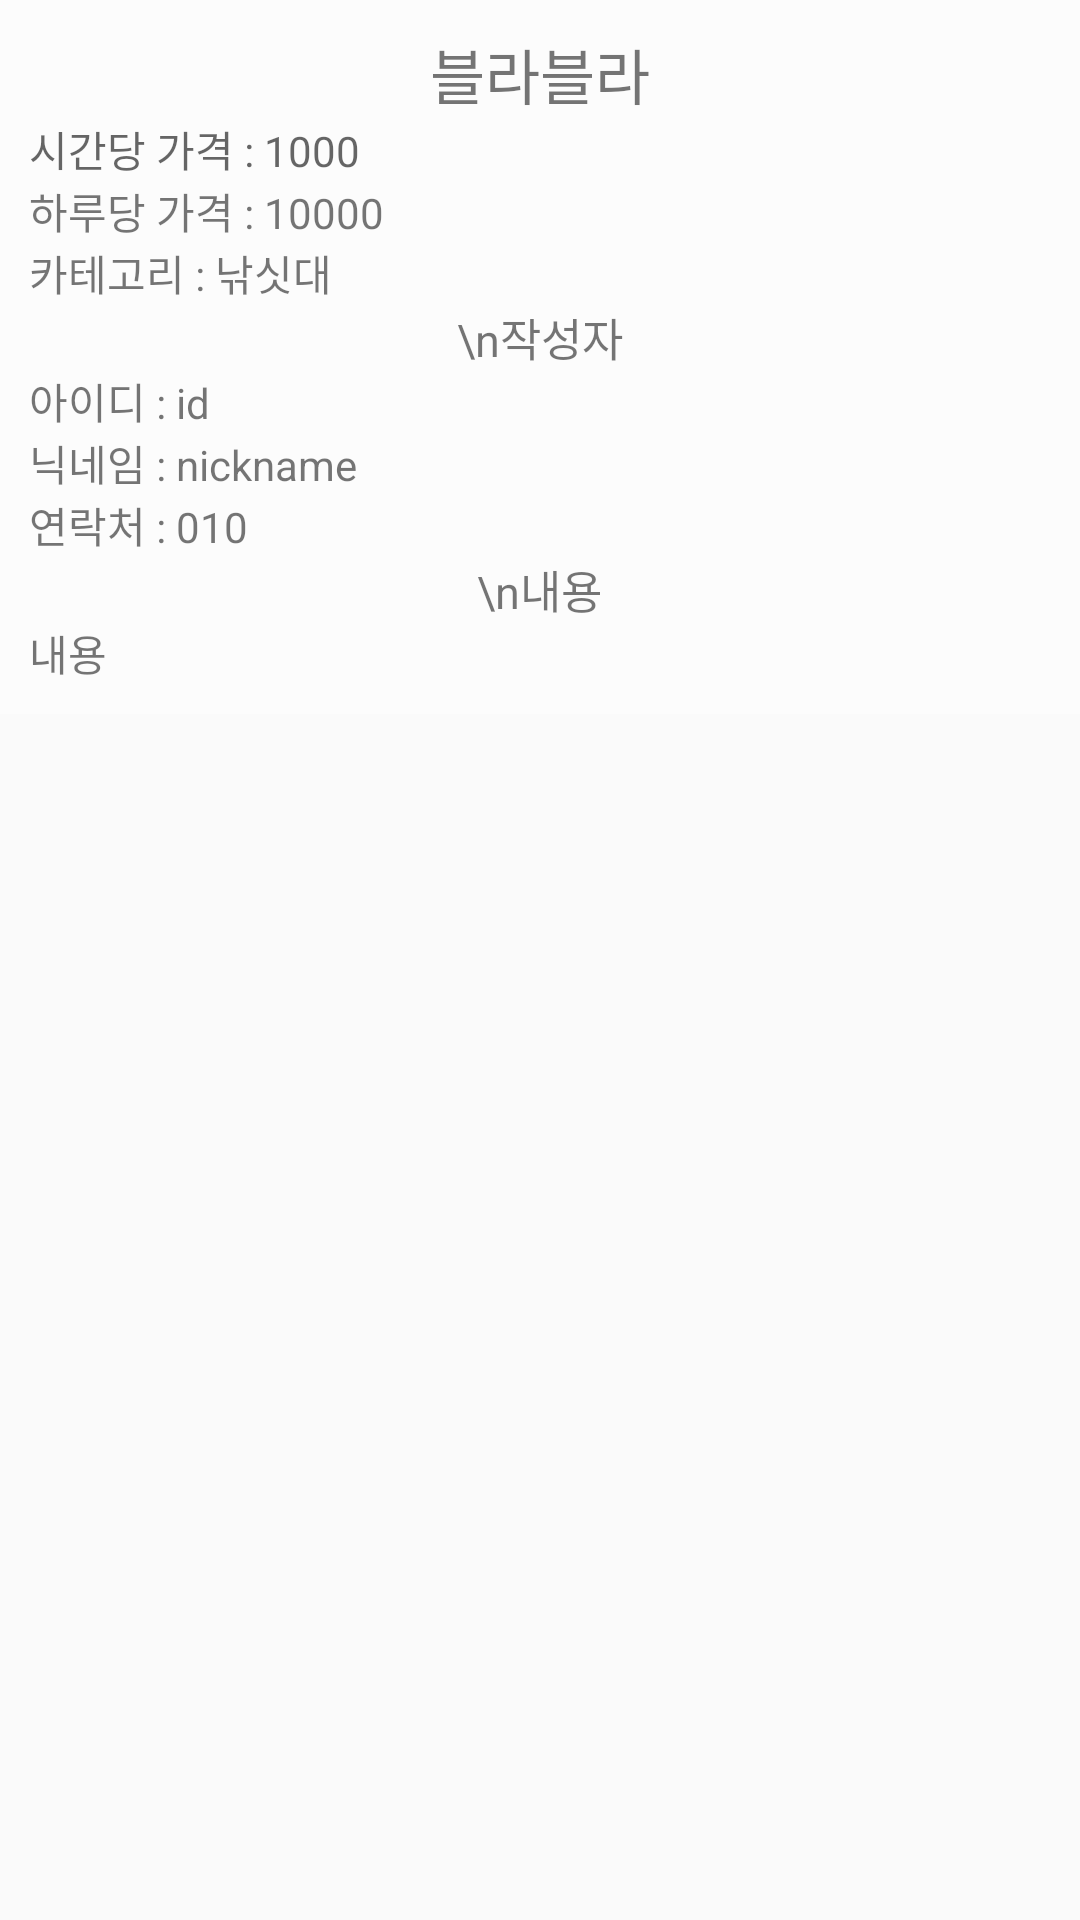

This screen was rendered from an Android layout file. Write that file and the resources it references.
<!-- AndroidManifest.xml: application theme AppTheme -->
<!-- res/layout/activity_view_lend.xml -->
<ScrollView
    xmlns:android="http://schemas.android.com/apk/res/android"
    xmlns:tools="http://schemas.android.com/tools"
    android:layout_width="match_parent"
    android:layout_height="match_parent"
    tools:context="com.SHGroup.cometooceantofish.NewLendActivity">
    <RelativeLayout
        android:layout_width="match_parent"
        android:layout_height="match_parent"
        android:gravity="center_horizontal"
        android:orientation="vertical">

        <ImageView
            android:layout_width="wrap_content"
            android:layout_height="wrap_content"
            android:layout_alignParentTop="true"
            android:layout_centerHorizontal="true"
            android:adjustViewBounds= "true"
            android:id="@+id/viewlend" />

        <RelativeLayout
            android:layout_width="match_parent"
            android:layout_height="match_parent"
            android:layout_below="@+id/viewlend"
            android:paddingBottom="@dimen/activity_vertical_margin"
            android:paddingLeft="@dimen/activity_horizontal_margin"
            android:paddingRight="@dimen/activity_horizontal_margin"
            android:paddingTop="@dimen/activity_vertical_margin">

            <ProgressBar
                android:id="@+id/view_lend_progress"
                style="?android:attr/progressBarStyleLarge"
                android:layout_width="wrap_content"
                android:layout_height="wrap_content"
                android:layout_centerInParent="true"
                android:layout_marginBottom="8dp"
                android:visibility="gone" />

            <LinearLayout
                android:id="@+id/view_lend_form"
                android:layout_centerInParent="true"
                android:layout_width="match_parent"
                android:layout_height="wrap_content"
                android:padding="30px"
                android:background="#88ffffff"
                android:orientation="vertical">

                <TextView
                    android:id="@+id/view_lend_title"
                    android:layout_gravity="center_horizontal"
                    android:layout_width="wrap_content"
                    android:layout_height="wrap_content"
                    android:textSize="20dp"
                    android:text="블라블라"/>

                <TextView
                    android:id="@+id/view_lend_hour_price"
                    android:layout_width="match_parent"
                    android:layout_height="wrap_content"
                    android:hint="시간당 가격 : 1000"/>

                <TextView
                    android:id="@+id/view_lend_day_price"
                    android:layout_width="match_parent"
                    android:layout_height="wrap_content"
                    android:text="하루당 가격 : 10000"/>

                <TextView
                    android:id="@+id/view_lend_category"
                    android:layout_width="match_parent"
                    android:layout_height="wrap_content"
                    android:text="카테고리 : 낚싯대"/>

                <TextView
                    android:layout_width="wrap_content"
                    android:layout_height="wrap_content"
                    android:textSize="15dp"
                    android:layout_gravity="center_horizontal"
                    android:text="\n작성자"/>

                <TextView
                    android:id="@+id/view_lend_author_id"
                    android:layout_width="match_parent"
                    android:layout_height="wrap_content"
                    android:text="아이디 : id"/>

                <TextView
                    android:id="@+id/view_lend_author_nickname"
                    android:layout_width="match_parent"
                    android:layout_height="wrap_content"
                    android:text="닉네임 : nickname"/>

                <TextView
                    android:id="@+id/view_lend_author_phone"
                    android:layout_width="match_parent"
                    android:layout_height="wrap_content"
                    android:text="연락처 : 010"/>

                <TextView
                    android:layout_width="wrap_content"
                    android:layout_height="wrap_content"
                    android:textSize="15dp"
                    android:layout_gravity="center_horizontal"
                    android:text="\n내용"/>

                <TextView
                    android:id="@+id/view_lend_content"
                    android:layout_width="match_parent"
                    android:layout_height="wrap_content"
                    android:text="내용"/>
            </LinearLayout>
        </RelativeLayout>
    </RelativeLayout>
</ScrollView>
<!-- resources referenced by this layout -->
<resources>
  <style name="AppTheme" parent="Theme.AppCompat.Light.DarkActionBar">
          <item name="colorPrimary">@color/primaryColor</item>
          <item name="colorPrimaryDark">@color/primaryDarkColor</item>
          <item name="colorAccent">@color/secondaryColor</item>
      </style>
  <color name="primaryColor">#3949ab</color>
  <color name="primaryDarkColor">#00227b</color>
  <color name="secondaryColor">#aa00ff</color>
</resources>
